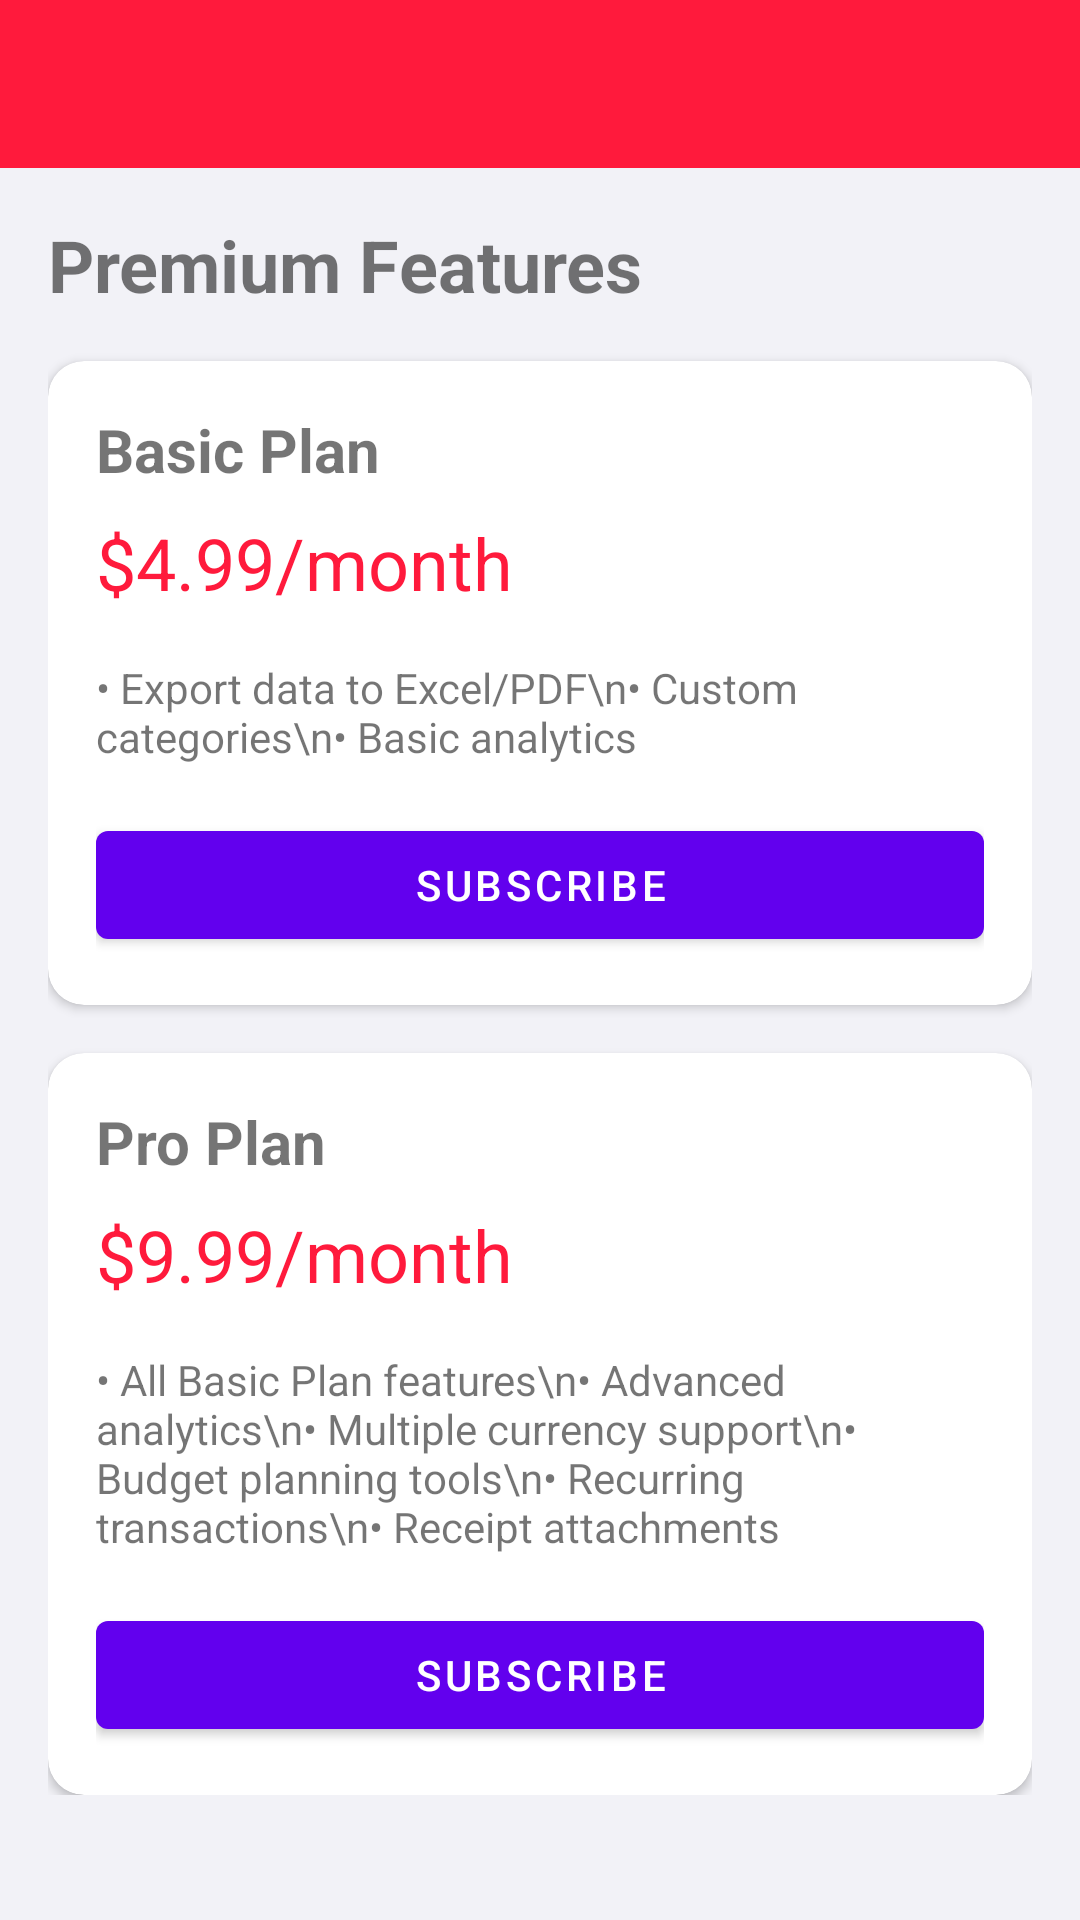

The Android layout XML behind this screen, and the referenced resources:
<!-- AndroidManifest.xml: application theme Theme.MaterialComponents.Light.NoActionBar -->
<!-- res/layout/activity_subscription.xml -->
<?xml version="1.0" encoding="utf-8"?>
<LinearLayout xmlns:android="http://schemas.android.com/apk/res/android"
    xmlns:app="http://schemas.android.com/apk/res-auto"
    android:layout_width="match_parent"
    android:layout_height="match_parent"
    android:orientation="vertical"
    android:background="@color/background">

    <androidx.appcompat.widget.Toolbar
        android:id="@+id/toolbar"
        android:layout_width="match_parent"
        android:layout_height="?attr/actionBarSize"
        android:background="@color/primary"/>

    <androidx.core.widget.NestedScrollView
        android:layout_width="match_parent"
        android:layout_height="match_parent">

        <LinearLayout
            android:layout_width="match_parent"
            android:layout_height="wrap_content"
            android:orientation="vertical"
            android:padding="16dp">

            <TextView
                android:layout_width="match_parent"
                android:layout_height="wrap_content"
                android:text="Premium Features"
                android:textSize="24sp"
                android:textStyle="bold"
                android:layout_marginBottom="16dp"/>

            
            <com.google.android.material.card.MaterialCardView
                android:id="@+id/cardBasicPlan"
                android:layout_width="match_parent"
                android:layout_height="wrap_content"
                android:layout_marginBottom="16dp"
                app:cardCornerRadius="12dp"
                app:cardElevation="2dp">

                <LinearLayout
                    android:layout_width="match_parent"
                    android:layout_height="wrap_content"
                    android:orientation="vertical"
                    android:padding="16dp">

                    <TextView
                        android:layout_width="wrap_content"
                        android:layout_height="wrap_content"
                        android:text="Basic Plan"
                        android:textSize="20sp"
                        android:textStyle="bold"/>

                    <TextView
                        android:layout_width="wrap_content"
                        android:layout_height="wrap_content"
                        android:text="$4.99/month"
                        android:textSize="24sp"
                        android:textColor="@color/primary"
                        android:layout_marginTop="8dp"/>

                    <TextView
                        android:layout_width="wrap_content"
                        android:layout_height="wrap_content"
                        android:text="• Export data to Excel/PDF\n• Custom categories\n• Basic analytics"
                        android:layout_marginTop="16dp"/>

                    <com.google.android.material.button.MaterialButton
                        android:id="@+id/btnSubscribeBasic"
                        android:layout_width="match_parent"
                        android:layout_height="wrap_content"
                        android:text="Subscribe"
                        android:layout_marginTop="16dp"/>
                </LinearLayout>
            </com.google.android.material.card.MaterialCardView>

            
            <com.google.android.material.card.MaterialCardView
                android:id="@+id/cardProPlan"
                android:layout_width="match_parent"
                android:layout_height="wrap_content"
                app:cardCornerRadius="12dp"
                app:cardElevation="2dp">

                <LinearLayout
                    android:layout_width="match_parent"
                    android:layout_height="wrap_content"
                    android:orientation="vertical"
                    android:padding="16dp">

                    <TextView
                        android:layout_width="wrap_content"
                        android:layout_height="wrap_content"
                        android:text="Pro Plan"
                        android:textSize="20sp"
                        android:textStyle="bold"/>

                    <TextView
                        android:layout_width="wrap_content"
                        android:layout_height="wrap_content"
                        android:text="$9.99/month"
                        android:textSize="24sp"
                        android:textColor="@color/primary"
                        android:layout_marginTop="8dp"/>

                    <TextView
                        android:layout_width="wrap_content"
                        android:layout_height="wrap_content"
                        android:text="• All Basic Plan features\n• Advanced analytics\n• Multiple currency support\n• Budget planning tools\n• Recurring transactions\n• Receipt attachments"
                        android:layout_marginTop="16dp"/>

                    <com.google.android.material.button.MaterialButton
                        android:id="@+id/btnSubscribePro"
                        android:layout_width="match_parent"
                        android:layout_height="wrap_content"
                        android:text="Subscribe"
                        android:layout_marginTop="16dp"/>
                </LinearLayout>
            </com.google.android.material.card.MaterialCardView>

        </LinearLayout>
    </androidx.core.widget.NestedScrollView>
</LinearLayout>
<!-- resources referenced by this layout -->
<resources>
  <color name="background">#F2F2F7</color>
  <color name="primary">#FF1A3C</color>
</resources>
